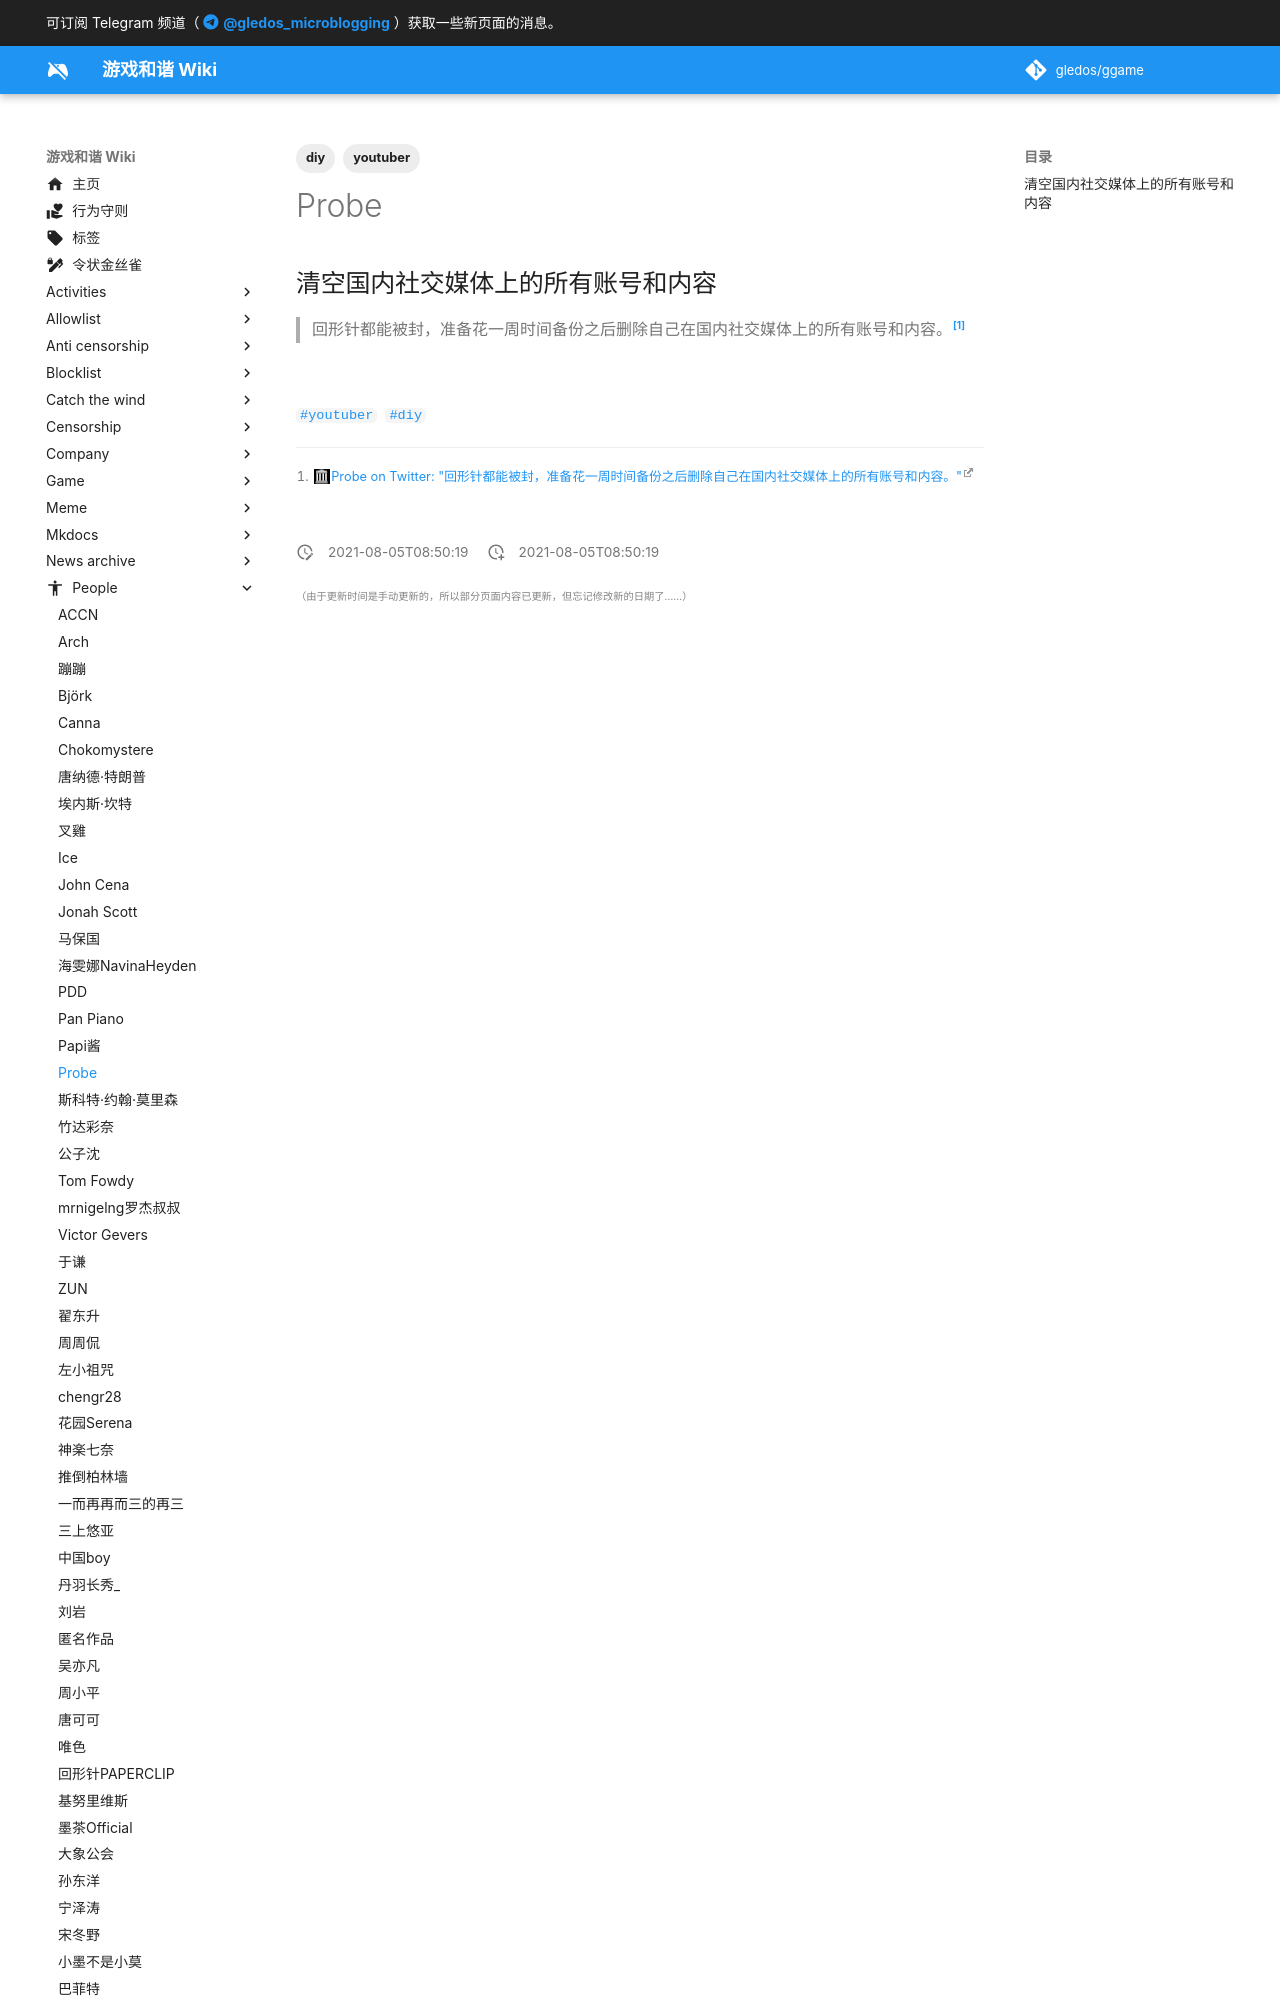

repository: gledos/ggame · page: people/Probe.html · generator: mkdocs

---
title: Probe
description:
published: true
date: "2021-08-05T08:50:19"
tags:
- youtuber
- diy
editor: markdown
dateCreated: "2021-08-05T08:50:19"
---

## 清空国内社交媒体上的所有账号和内容

> 回形针都能被封，准备花一周时间备份之后删除自己在国内社交媒体上的所有账号和内容。
